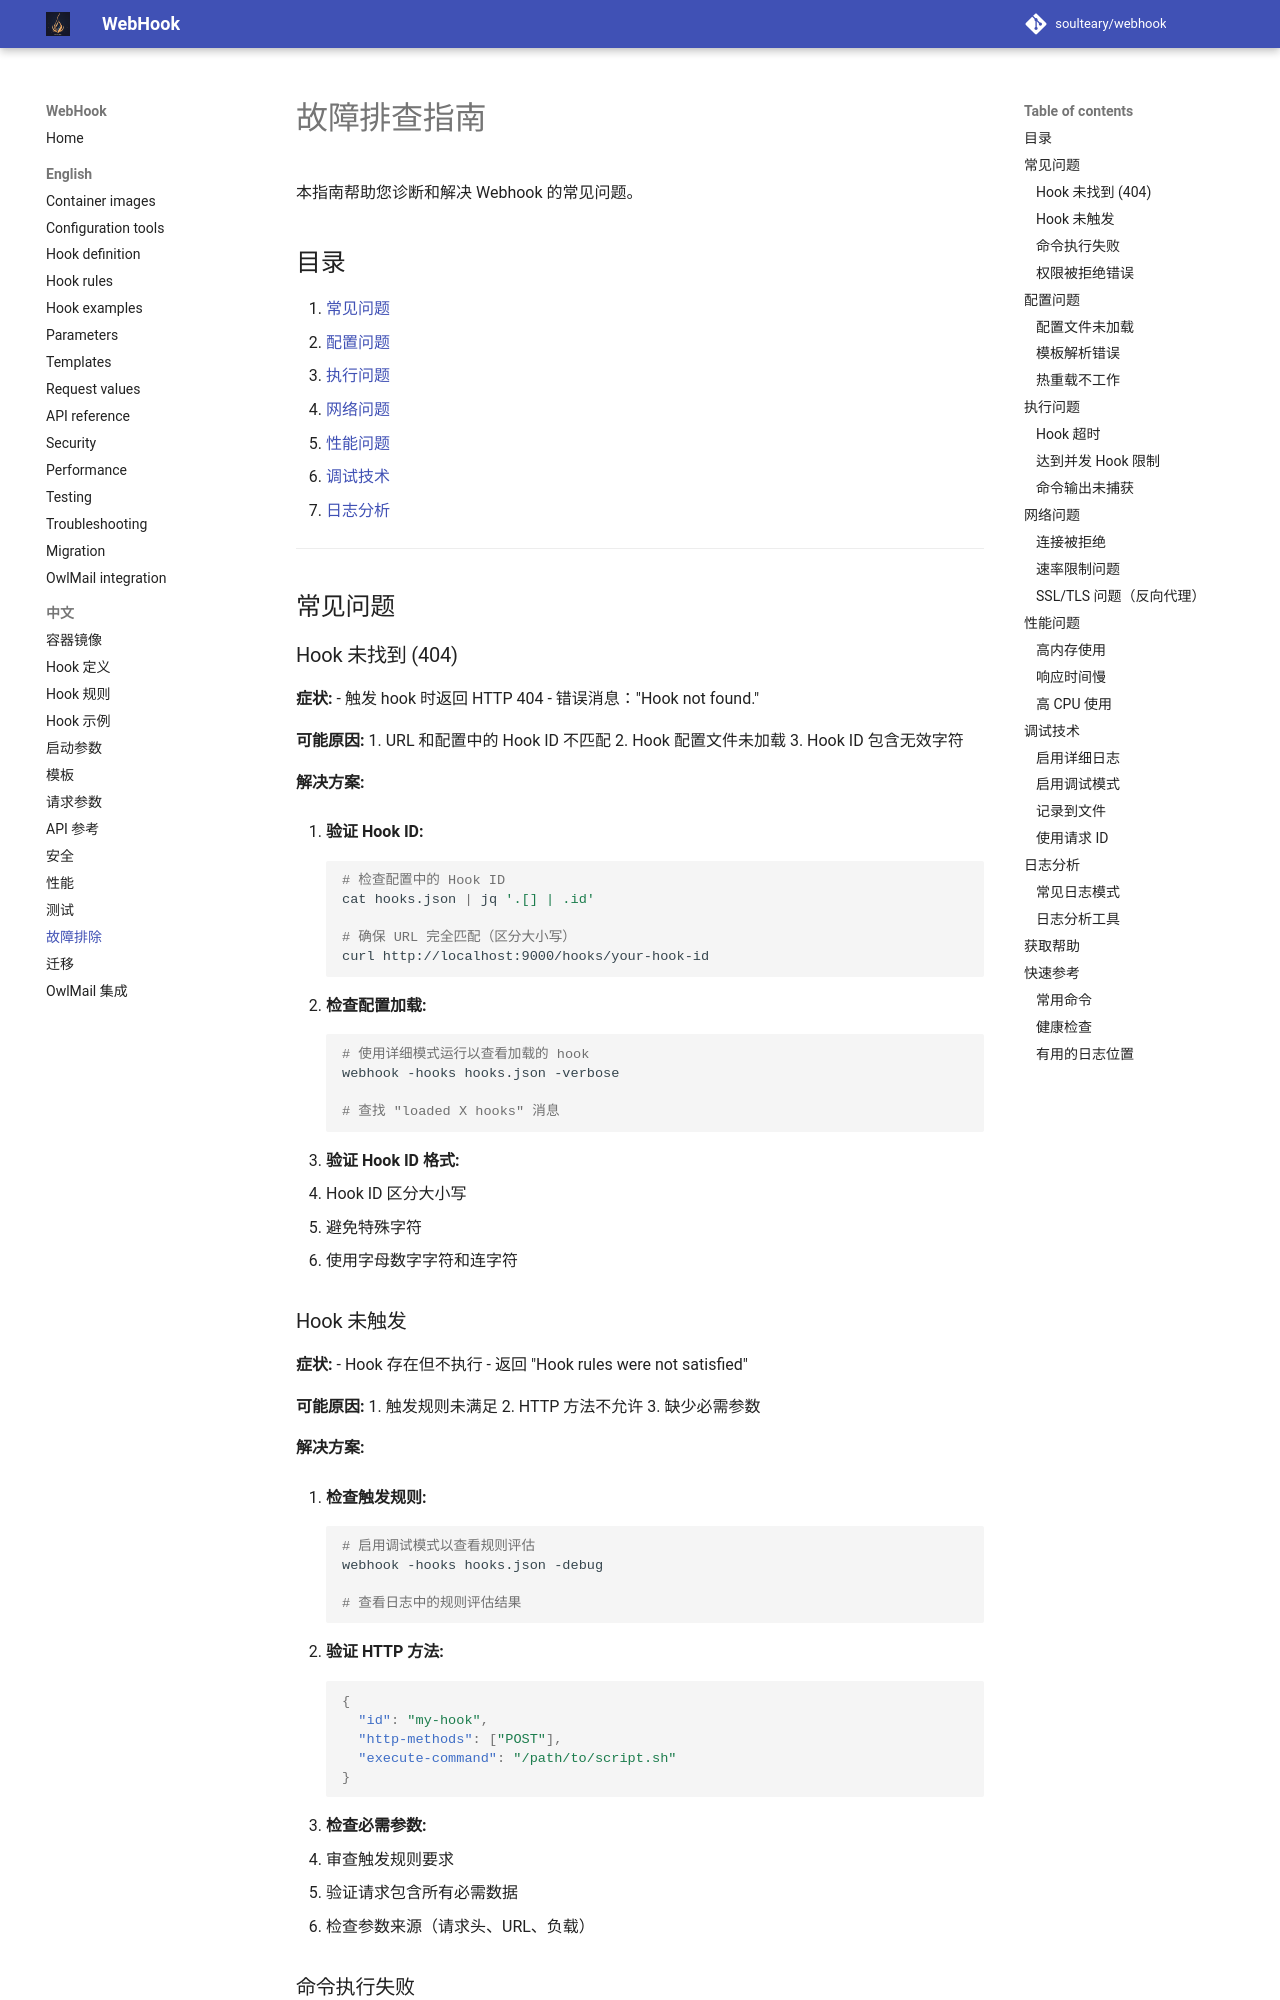

repository: soulteary/webhook · page: 7.2.0/zh-CN/Troubleshooting/index.html · generator: mkdocs

# 故障排查指南

本指南帮助您诊断和解决 Webhook 的常见问题。

## 目录

1. [常见问题](#常见问题)
2. [配置问题](#配置问题)
3. [执行问题](#执行问题)
4. [网络问题](#网络问题)
5. [性能问题](#性能问题)
6. [调试技术](#调试技术)
7. [日志分析](#日志分析)

---

## 常见问题

### Hook 未找到 (404)

**症状:**
- 触发 hook 时返回 HTTP 404
- 错误消息："Hook not found."

**可能原因:**
1. URL 和配置中的 Hook ID 不匹配
2. Hook 配置文件未加载
3. Hook ID 包含无效字符

**解决方案:**

1. **验证 Hook ID:**
   ```bash
   # 检查配置中的 Hook ID
   cat hooks.json | jq '.[] | .id'
   
   # 确保 URL 完全匹配（区分大小写）
   curl http://localhost:9000/hooks/your-hook-id
   ```

2. **检查配置加载:**
   ```bash
   # 使用详细模式运行以查看加载的 hook
   webhook -hooks hooks.json -verbose
   
   # 查找 "loaded X hooks" 消息
   ```

3. **验证 Hook ID 格式:**
   - Hook ID 区分大小写
   - 避免特殊字符
   - 使用字母数字字符和连字符

### Hook 未触发

**症状:**
- Hook 存在但不执行
- 返回 "Hook rules were not satisfied"

**可能原因:**
1. 触发规则未满足
2. HTTP 方法不允许
3. 缺少必需参数

**解决方案:**

1. **检查触发规则:**
   ```bash
   # 启用调试模式以查看规则评估
   webhook -hooks hooks.json -debug
   
   # 查看日志中的规则评估结果
   ```

2. **验证 HTTP 方法:**
   ```json
   {
     "id": "my-hook",
     "http-methods": ["POST"],
     "execute-command": "/path/to/script.sh"
   }
   ```

3. **检查必需参数:**
   - 审查触发规则要求
   - 验证请求包含所有必需数据
   - 检查参数来源（请求头、URL、负载）
